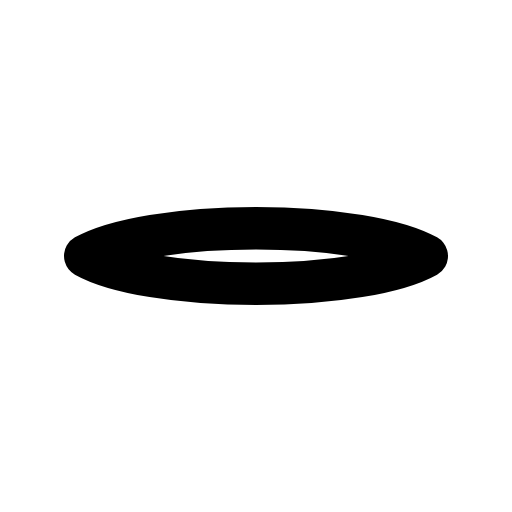
t = 0.00 s
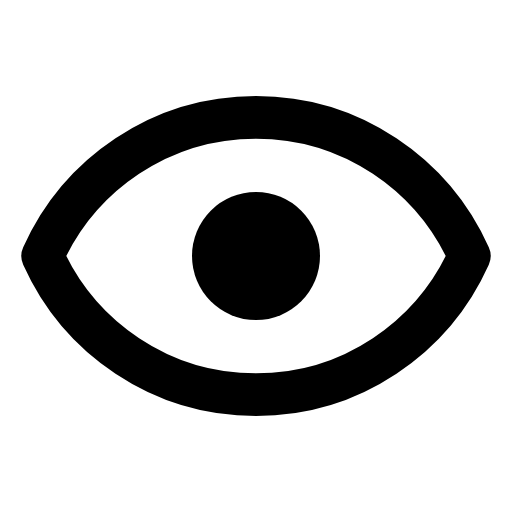
t = 1.00 s
t = 2.00 s: frame unchanged from t = 1.00 s, image omitted
t = 3.00 s: frame unchanged from t = 1.00 s, image omitted
t = 4.00 s: frame unchanged from t = 1.00 s, image omitted
t = 5.00 s: frame unchanged from t = 1.00 s, image omitted

The animated SVG that drew these frames (rendered in a browser with its animation timeline set to each time). Animation: 2 SMIL elements (animate=2); one cycle of 6.00 s, repeats indefinitely.

<svg xmlns="http://www.w3.org/2000/svg" width="32" height="32" viewBox="0 0 24 24"><path fill="none" stroke="currentColor" stroke-linecap="round" stroke-linejoin="round" stroke-width="2" d="M4 12c1.38 -0.77 4.42 -1.3 8 -1.3c3.58 0 6.62 0.53 8 1.3c-1.38 0.77 -4.42 1.3 -8 1.3c-3.58 0 -6.62 -0.53 -8 -1.3Z"><animate attributeName="d" dur="6s" keyTimes="0;0.03;0.97;1" repeatCount="indefinite" values="M4 12c1.38 -0.77 4.42 -1.3 8 -1.3c3.58 0 6.62 0.53 8 1.3c-1.38 0.77 -4.42 1.3 -8 1.3c-3.58 0 -6.62 -0.53 -8 -1.3Z;M2 12c1.72 -3.83 5.53 -6.5 10 -6.5c4.47 0 8.28 2.67 10 6.5c-1.72 3.83 -5.53 6.5 -10 6.5c-4.47 0 -8.28 -2.67 -10 -6.5Z;M2 12c1.72 -3.83 5.53 -6.5 10 -6.5c4.47 0 8.28 2.67 10 6.5c-1.72 3.83 -5.53 6.5 -10 6.5c-4.47 0 -8.28 -2.67 -10 -6.5Z;M4 12c1.38 -0.77 4.42 -1.3 8 -1.3c3.58 0 6.62 0.53 8 1.3c-1.38 0.77 -4.42 1.3 -8 1.3c-3.58 0 -6.62 -0.53 -8 -1.3Z"/></path><circle cx="12" cy="12" fill="currentColor"><animate attributeName="r" dur="6s" keyTimes="0;0.03;0.97;1" repeatCount="indefinite" values="0;3;3;0"/></circle></svg>
